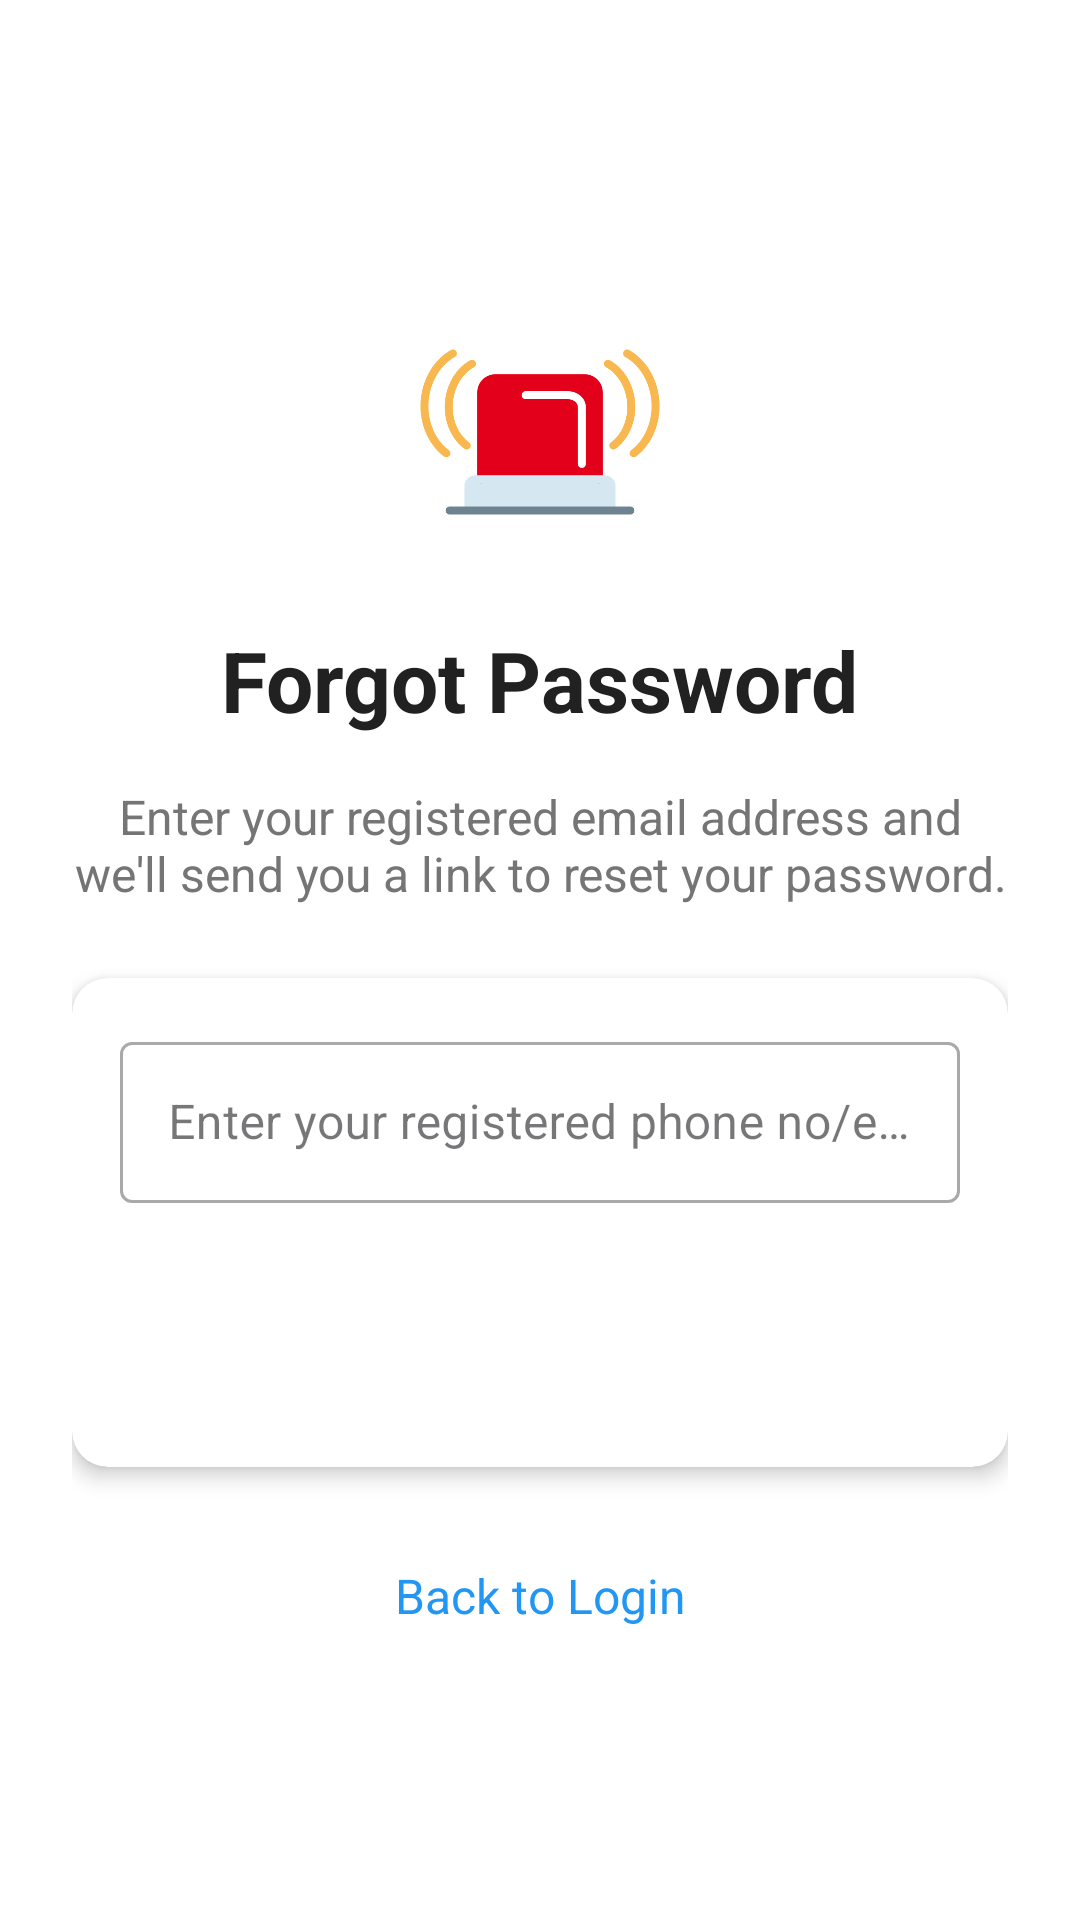

Android layout source for this screen:
<!-- AndroidManifest.xml: application theme Theme.Final -->
<!-- res/layout/activity_forgot_pass.xml -->
<?xml version="1.0" encoding="utf-8"?>
<androidx.constraintlayout.widget.ConstraintLayout xmlns:android="http://schemas.android.com/apk/res/android"
    xmlns:app="http://schemas.android.com/apk/res-auto"
    xmlns:tools="http://schemas.android.com/tools"
    android:layout_width="match_parent"
    android:layout_height="match_parent"
    android:padding="24dp"
    android:background="@color/white"
    tools:context=".ForgotPass">

    
    <ImageView
        android:id="@+id/appLogo"
        android:layout_width="80dp"
        android:layout_height="80dp"
        android:src="@drawable/img"
        android:contentDescription="@string/app_logo_description"
        app:layout_constraintTop_toTopOf="parent"
        app:layout_constraintStart_toStartOf="parent"
        app:layout_constraintEnd_toEndOf="parent"
        android:layout_marginTop="80dp" />

    
    <TextView
        android:id="@+id/pageTitle"
        android:layout_width="wrap_content"
        android:layout_height="wrap_content"
        android:text="@string/forgot_password_title"
        android:textSize="28sp"
        android:textStyle="bold"
        android:textColor="@color/primary_text"
        app:layout_constraintEnd_toEndOf="parent"
        app:layout_constraintStart_toStartOf="parent"
        app:layout_constraintTop_toBottomOf="@id/appLogo"
        android:layout_marginTop="24dp" />

    
    <TextView
        android:id="@+id/instructionText"
        android:layout_width="0dp"
        android:layout_height="wrap_content"
        android:text="@string/forgot_password_instruction"
        android:textSize="16sp"
        android:textColor="@color/secondary_text"
        android:textAlignment="center"
        app:layout_constraintEnd_toEndOf="parent"
        app:layout_constraintStart_toStartOf="parent"
        app:layout_constraintTop_toBottomOf="@id/pageTitle"
        android:layout_marginTop="16dp" />

    
    <androidx.cardview.widget.CardView
        android:id="@+id/forgotPasswordCard"
        android:layout_width="0dp"
        android:layout_height="wrap_content"
        app:cardCornerRadius="12dp"
        app:cardElevation="4dp"
        android:layout_marginTop="24dp"
        app:layout_constraintTop_toBottomOf="@id/instructionText"
        app:layout_constraintStart_toStartOf="parent"
        app:layout_constraintEnd_toEndOf="parent">

        <LinearLayout
            android:layout_width="match_parent"
            android:layout_height="wrap_content"
            android:orientation="vertical"
            android:padding="16dp">

            
            <com.google.android.material.textfield.TextInputLayout
                android:id="@+id/emailInputLayout"
                android:layout_width="match_parent"
                android:layout_height="wrap_content"
                android:hint="@string/forgot_password_email_hint"
                style="@style/Widget.MaterialComponents.TextInputLayout.OutlinedBox">

                <com.google.android.material.textfield.TextInputEditText
                    android:id="@+id/emailInput"
                    android:layout_width="match_parent"
                    android:layout_height="wrap_content"
                    android:inputType="textEmailAddress"
                    android:paddingVertical="16dp" />
            </com.google.android.material.textfield.TextInputLayout>

            <androidx.appcompat.widget.AppCompatButton
                android:id="@+id/resetPasswordButton"
                android:layout_width="match_parent"
                android:layout_height="wrap_content"
                android:text="@string/reset_password"
                android:textColor="@color/white"
                android:background="@drawable/button_background"
                android:paddingVertical="12dp"
                android:layout_marginTop="24dp"
                android:textAllCaps="false"
                android:textSize="16sp" />
        </LinearLayout>
    </androidx.cardview.widget.CardView>

    
    <TextView
        android:id="@+id/backToLogin"
        android:layout_width="wrap_content"
        android:layout_height="wrap_content"
        android:text="@string/back_to_login"
        android:textColor="@color/accent"
        android:textSize="16sp"
        android:onClick="toHome1"
        android:padding="8dp"
        app:layout_constraintEnd_toEndOf="parent"
        app:layout_constraintStart_toStartOf="parent"
        app:layout_constraintTop_toBottomOf="@id/forgotPasswordCard"
        android:layout_marginTop="24dp" />

</androidx.constraintlayout.widget.ConstraintLayout>
<!-- resources referenced by this layout -->
<resources>
  <color name="accent">#2196F3</color>
  <color name="primary_text">#212121</color>
  <color name="secondary_text">#757575</color>
  <color name="white">#FFFFFF</color>
  <!-- drawable img: png bitmap (drawable, 18445 bytes) -->
  <string name="app_logo_description">App Logo</string>
  <string name="back_to_login">Back to Login</string>
  <string name="forgot_password_email_hint">Enter your registered phone no/email</string>
  <string name="forgot_password_instruction">Enter your registered email address and we\'ll send you a link to reset your password.</string>
  <string name="forgot_password_title">Forgot Password</string>
  <string name="reset_password">Reset Password</string>
  <style name="Theme.Final" parent="Base.Theme.Final" />
  <style name="Base.Theme.Final" parent="Theme.Material3.Light.NoActionBar">
          
          
      </style>
</resources>
